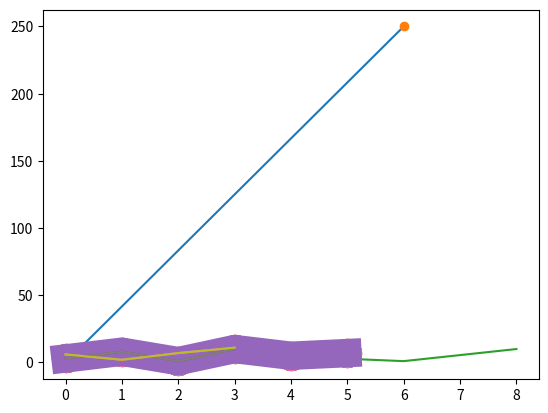

This chart was generated by the following Python code:
import matplotlib.pyplot as plt
import numpy as np

xpoints = np.array([0, 6])
ypoints = np.array([0, 250])

#pyplot
plt.plot(xpoints, ypoints)
plt.show()

#Plotting Without Line
plt.plot(xpoints, ypoints, 'o')
plt.show()

#multiple points
xpoints = np.array([1, 2, 6, 8])
ypoints = np.array([3, 8, 1, 10])

plt.plot(xpoints, ypoints)
plt.show()

#Default X-Points
ypoints = np.array([3, 8, 1, 10, 5, 7])

plt.plot(ypoints)
plt.show()

#markers as o
plt.plot(ypoints, marker = 'o')
plt.show()

#markers as *
plt.plot(ypoints, marker = '*')
plt.show()

#formate string
plt.plot(ypoints, 'o:r')
plt.show()

#markersize or the shorter version, ms
plt.plot(ypoints, marker = 'o', ms = 20)
plt.show()

#markeredgecolor or the shorter mec
plt.plot(ypoints, marker = 'o', ms = 20, mec = 'r')
plt.show()

#markerfacecolor or the shorter mfc
plt.plot(ypoints, marker = 'o', ms = 20, mfc = 'r')
plt.show()

# both the mec and mfc
plt.plot(ypoints, marker = 'o', ms = 20, mec = 'r', mfc = 'r')
plt.show()

# Hexadecimal color values:
plt.plot(ypoints, marker = 'o', ms = 20, mec = '#4CAF50', mfc = '#4CAF50')
plt.show()

#colour markers
plt.plot(ypoints, marker = 'o', ms = 20, mec = 'hotpink', mfc = 'hotpink')
plt.show()

#Linestyle
plt.plot(ypoints, linestyle = 'dotted')
plt.show()

plt.plot(ypoints, linestyle = 'dashed')
plt.show()

#line colour
plt.plot(ypoints, color = 'r')
plt.show()

plt.plot(ypoints, c = '#4CAF50')
plt.show()

plt.plot(ypoints, c = 'hotpink')
plt.show()

#Line Width or the shorter lw
plt.plot(ypoints, linewidth = '20.5')
plt.show()

#Multiple Lines plt.plot()
y1 = np.array([3, 8, 1, 10])
y2 = np.array([6, 2, 7, 11])

plt.plot(y1)
plt.plot(y2)

plt.show()

#using multiple x,y
x1 = np.array([0, 1, 2, 3])
y1 = np.array([3, 8, 1, 10])
x2 = np.array([0, 1, 2, 3])
y2 = np.array([6, 2, 7, 11])

plt.plot(x1, y1, x2, y2)
plt.show()